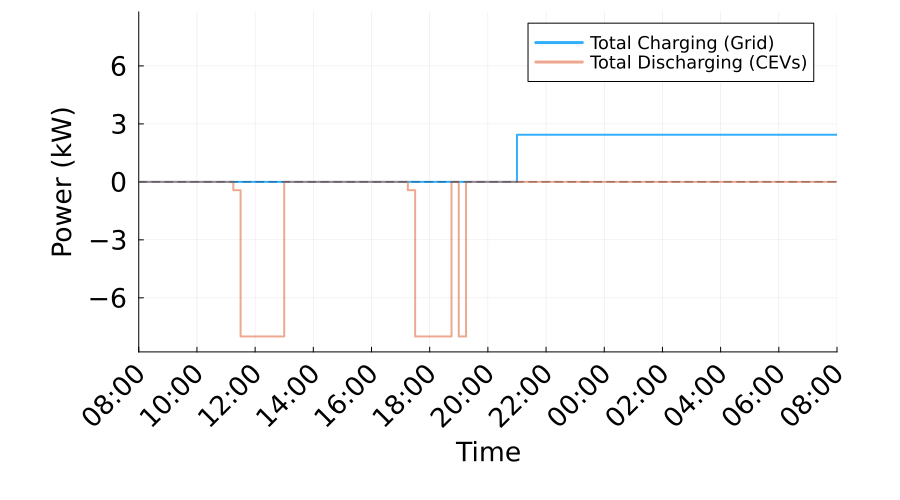

Data behind this chart, as committed beside it:
Time_Period, Time_Start_Label, Time_End_Label, Total_Charging_Power_kW, Total_Discharging_Power_kW, Net_Power_kW
1, 08:00, 08:15, 0.0, 0.0, 0.0
2, 08:15, 08:30, 0.0, 0.0, 0.0
3, 08:30, 08:45, 0.0, 0.0, 0.0
4, 08:45, 09:00, 0.0, 0.0, 0.0
5, 09:00, 09:15, 0.0, 0.0, 0.0
6, 09:15, 09:30, 0.0, 0.0, 0.0
7, 09:30, 09:45, 0.0, 0.0, 0.0
8, 09:45, 10:00, 0.0, 0.0, 0.0
9, 10:00, 10:15, 0.0, 0.0, 0.0
10, 10:15, 10:30, 0.0, 0.0, 0.0
11, 10:30, 10:45, 0.0, 0.0, 0.0
12, 10:45, 11:00, 0.0, 0.0, 0.0
13, 11:00, 11:15, 0.0, 0.0, 0.0
14, 11:15, 11:30, 0.0, 0.4316, -0.4316
15, 11:30, 11:45, 0.0, 8.0, -8.0
16, 11:45, 12:00, 0.0, 8.0, -8.0
17, 12:00, 12:15, 0.0, 8.0, -8.0
18, 12:15, 12:30, 0.0, 8.0, -8.0
19, 12:30, 12:45, 0.0, 8.0, -8.0
20, 12:45, 13:00, 0.0, 8.0, -8.0
21, 13:00, 13:15, 0.0, 0.0, 0.0
22, 13:15, 13:30, -0.0, 0.0, -0.0
23, 13:30, 13:45, -0.0, 0.0, -0.0
24, 13:45, 14:00, -0.0, 0.0, -0.0
25, 14:00, 14:15, -0.0, 0.0, -0.0
26, 14:15, 14:30, -0.0, 0.0, -0.0
27, 14:30, 14:45, -0.0, 0.0, -0.0
28, 14:45, 15:00, -0.0, 0.0, -0.0
29, 15:00, 15:15, -0.0, 0.0, -0.0
30, 15:15, 15:30, -0.0, 0.0, -0.0
31, 15:30, 15:45, -0.0, 0.0, -0.0
32, 15:45, 16:00, -0.0, 0.0, -0.0
33, 16:00, 16:15, -0.0, 0.0, -0.0
34, 16:15, 16:30, -0.0, 0.0, -0.0
35, 16:30, 16:45, -0.0, 0.0, -0.0
36, 16:45, 17:00, 0.0, 0.0, 0.0
37, 17:00, 17:15, 0.0, 0.0, 0.0
38, 17:15, 17:30, 0.0, 0.4316, -0.4316
39, 17:30, 17:45, 0.0, 8.0, -8.0
40, 17:45, 18:00, 0.0, 8.0, -8.0
41, 18:00, 18:15, 0.0, 8.0, -8.0
42, 18:15, 18:30, 0.0, 8.0, -8.0
43, 18:30, 18:45, 0.0, 8.0, -8.0
44, 18:45, 19:00, 0.0, 0.0, 0.0
45, 19:00, 19:15, 0.0, 8.0, -8.0
46, 19:15, 19:30, 0.0, 0.0, 0.0
47, 19:30, 19:45, -0.0, 0.0, -0.0
48, 19:45, 20:00, -0.0, 0.0, -0.0
49, 20:00, 20:15, -0.0, 0.0, -0.0
50, 20:15, 20:30, -0.0, 0.0, -0.0
51, 20:30, 20:45, -0.0, 0.0, -0.0
52, 20:45, 21:00, -0.0, 0.0, -0.0
53, 21:00, 21:15, 2.439, 0.0, 2.439
54, 21:15, 21:30, 2.439, 0.0, 2.439
55, 21:30, 21:45, 2.439, 0.0, 2.439
56, 21:45, 22:00, 2.439, 0.0, 2.439
57, 22:00, 22:15, 2.439, 0.0, 2.439
58, 22:15, 22:30, 2.439, 0.0, 2.439
59, 22:30, 22:45, 2.439, 0.0, 2.439
60, 22:45, 23:00, 2.439, 0.0, 2.439
... 36 more rows
